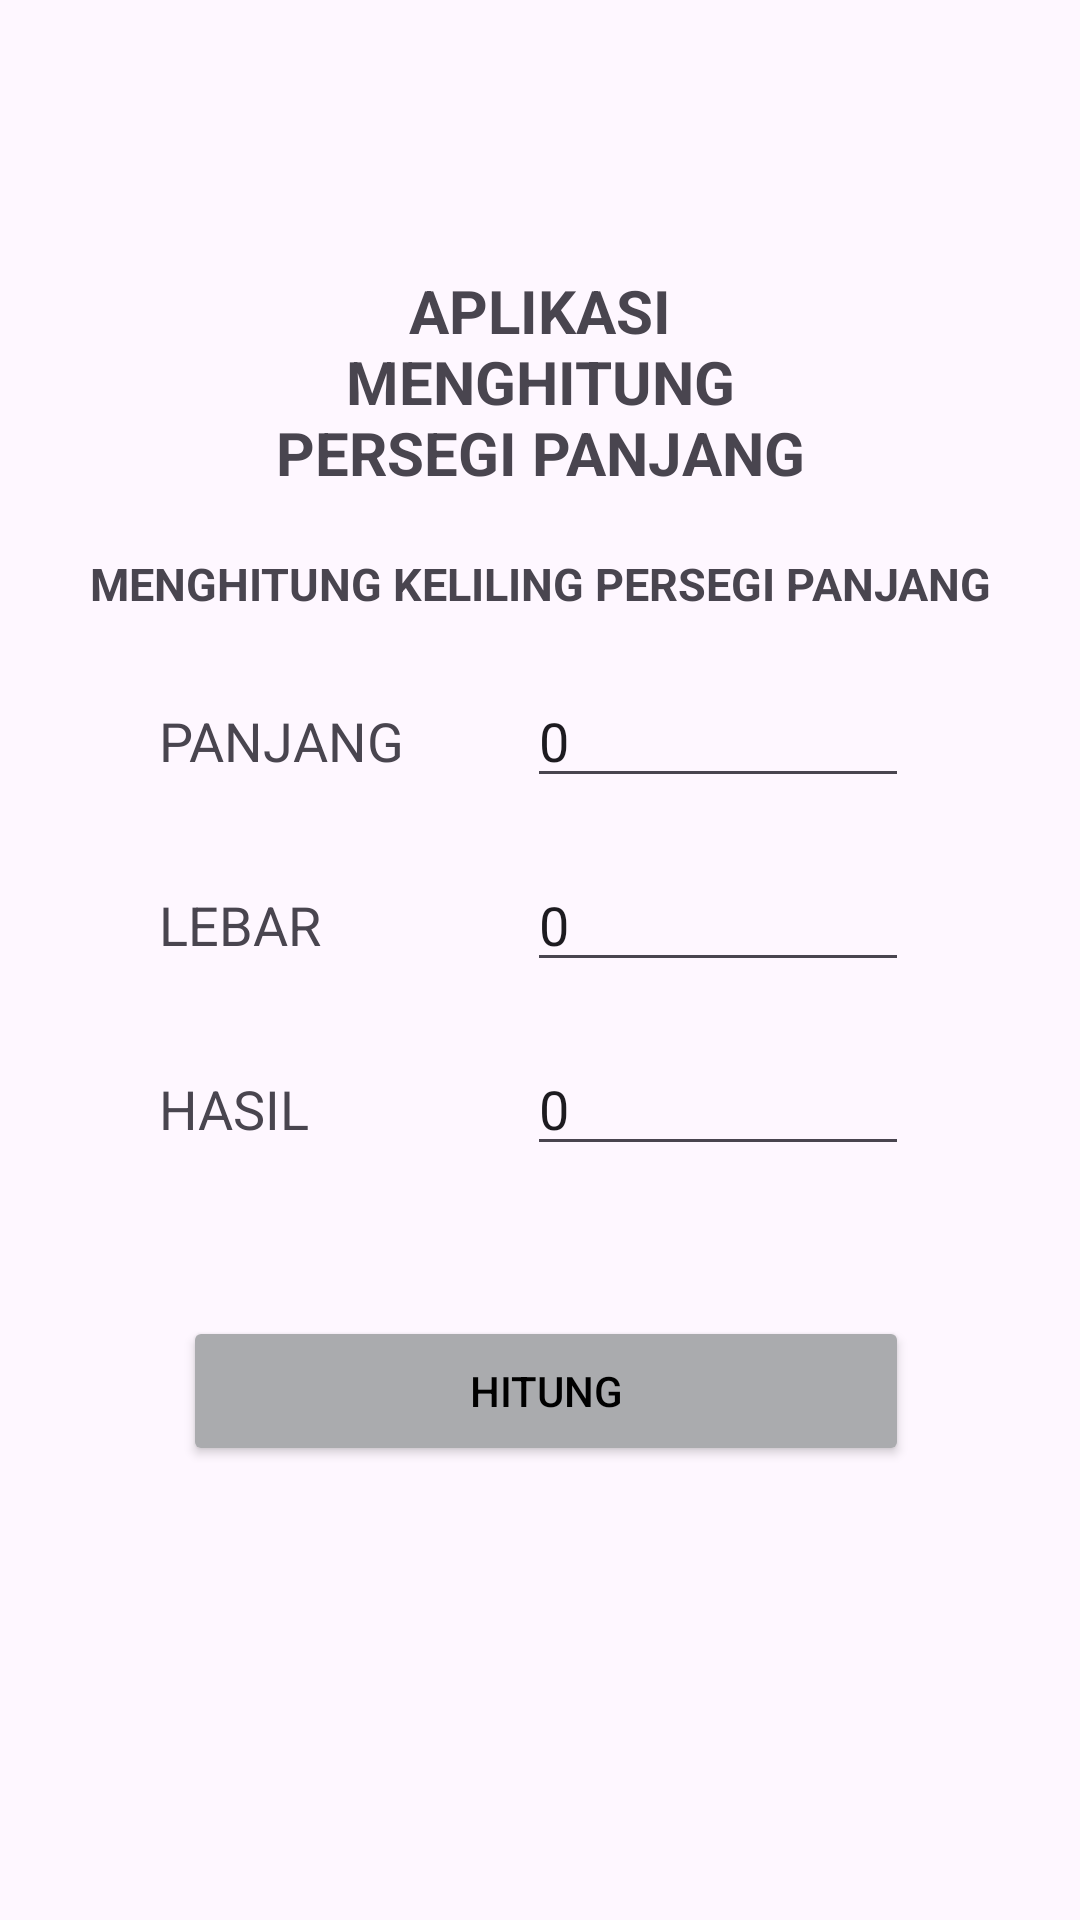

Layout XML and referenced resources for this Android screen:
<!-- AndroidManifest.xml: application theme Theme.Tugas_prak_BP3_M2 -->
<!-- res/layout/activity_keliling_persegi_panjang.xml -->
<?xml version="1.0" encoding="utf-8"?>
<androidx.constraintlayout.widget.ConstraintLayout xmlns:android="http://schemas.android.com/apk/res/android"
    xmlns:app="http://schemas.android.com/apk/res-auto"
    xmlns:tools="http://schemas.android.com/tools"
    android:id="@+id/main"
    android:layout_width="match_parent"
    android:layout_height="match_parent"
    tools:context=".keliling_persegi_panjang">

    <LinearLayout
        android:id="@+id/linearLayout"
        android:layout_width="304dp"
        android:layout_height="570dp"
        android:backgroundTint="@color/material_dynamic_neutral70"
        android:orientation="vertical"
        app:layout_constraintBottom_toBottomOf="parent"
        app:layout_constraintEnd_toEndOf="parent"
        app:layout_constraintStart_toStartOf="parent"
        app:layout_constraintTop_toTopOf="parent"
        app:layout_constraintVertical_bias="0.002">

        <TextView
            android:id="@+id/textView1"
            android:layout_marginStart="50dp"
            android:layout_width="204dp"
            android:layout_height="wrap_content"
            android:layout_marginTop="90dp"
            android:text="APLIKASI MENGHITUNG PERSEGI PANJANG"
            android:textAlignment="center"
            android:textSize="20dp"
            android:textStyle="bold" />

        <TextView
            android:id="@+id/textView2"
            android:layout_width="match_parent"
            android:layout_height="wrap_content"
            android:layout_marginTop="20dp"
            android:text="MENGHITUNG KELILING PERSEGI PANJANG"
            android:textAlignment="center"
            android:textSize="15dp"
            android:textStyle="bold" />

        <LinearLayout
            android:id="@+id/linearLayout1"
            android:layout_width="250dp"
            android:layout_height="wrap_content"
            android:layout_marginStart="25dp"
            android:layout_marginTop="20dp"
            android:orientation="horizontal">

            <TextView
                android:id="@+id/textpanjang"
                android:layout_width="120dp"
                android:layout_height="30dp"
                android:layout_weight="1"
                android:text="PANJANG"
                android:textSize="18sp" />

            <EditText
                android:id="@+id/editTextangka1"
                android:layout_width="130dp"
                android:layout_height="wrap_content"
                android:layout_marginStart="5dp"
                android:layout_weight="1"
                android:ems="10"
                android:inputType="number"
                android:text="0" />
        </LinearLayout>

        <LinearLayout
            android:id="@+id/linearLayout2"
            android:layout_width="250dp"
            android:layout_height="wrap_content"
            android:layout_marginStart="25dp"
            android:layout_marginTop="20dp"
            android:orientation="horizontal">

            <TextView
                android:id="@+id/textlebar"
                android:layout_width="120dp"
                android:layout_height="30dp"
                android:layout_weight="1"
                android:text="LEBAR"
                android:textSize="18sp" />

            <EditText
                android:id="@+id/editTextlebar"
                android:layout_width="130dp"
                android:layout_height="wrap_content"
                android:layout_marginStart="5dp"
                android:layout_weight="1"
                android:ems="10"
                android:inputType="number"
                android:text="0" />
        </LinearLayout>

        <LinearLayout
            android:id="@+id/linearLayout3"
            android:layout_width="250dp"
            android:layout_height="wrap_content"
            android:layout_marginStart="25dp"
            android:layout_marginTop="20dp"
            android:orientation="horizontal">

            <TextView
                android:id="@+id/texthasil"
                android:layout_width="120dp"
                android:layout_height="30dp"
                android:layout_weight="1"
                android:text="HASIL"
                android:textSize="18sp" />

            <EditText
                android:id="@+id/editTexthasil"
                android:layout_width="130dp"
                android:layout_height="wrap_content"
                android:layout_marginStart="5dp"
                android:layout_weight="1"
                android:ems="10"
                android:inputType="numberDecimal"
                android:text="0" />

        </LinearLayout>

        <LinearLayout
            android:id="@+id/linearLayout4"
            android:layout_width="250dp"
            android:layout_height="wrap_content"
            android:layout_marginStart="25dp"
            android:layout_marginTop="50dp"
            android:orientation="horizontal">

            <Button
                android:id="@+id/buttonchitung"
                android:layout_width="90dp"
                android:layout_height="50dp"
                android:layout_marginStart="8dp"
                android:layout_weight="1"
                android:backgroundTint="@color/material_dynamic_neutral70"
                android:text="HITUNG"
                android:textColor="@color/black" />
        </LinearLayout>

    </LinearLayout>

</androidx.constraintlayout.widget.ConstraintLayout>
<!-- resources referenced by this layout -->
<resources>
  <style name="Theme.Tugas_prak_BP3_M2" parent="Base.Theme.Tugas_prak_BP3_M2" />
  <style name="Base.Theme.Tugas_prak_BP3_M2" parent="Theme.Material3.DayNight.NoActionBar">
          
          
      </style>
  <!-- not gathered from this repository: default colours our renderer supplied (Android Studio template values) -->
  <color name="black">#FF000000</color>
</resources>
